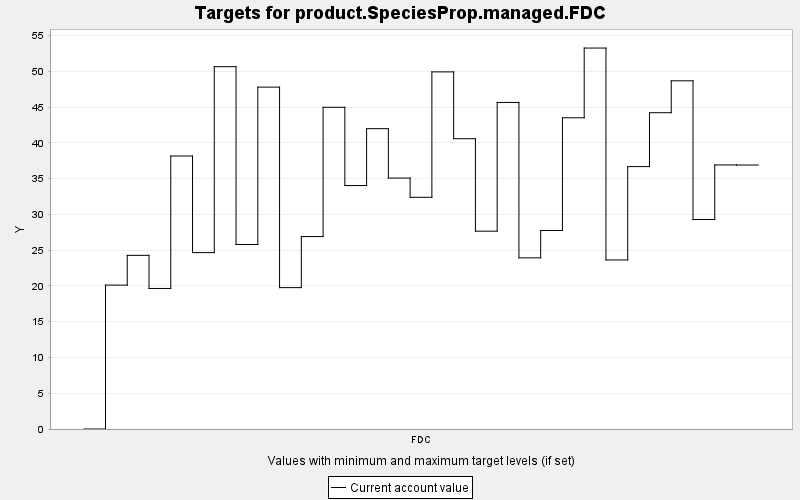

Source data for this figure (header and first rows):
TARGET, PERIOD, YEAR, PERIODWIDTH, MINIMUM, MAXIMUM, MINWEIGHT, MAXWEIGHT, CURRENT, SUMMARY
product.SpeciesProp.managed.FDC, 0, 0, 10.0, 0.0, 10000, 1.0, 1.0, 0.0, 0.0
product.SpeciesProp.managed.FDC, 1, 10, 10.0, 0.0, 10000, 1.0, 1.0, 20.12, 0.0
product.SpeciesProp.managed.FDC, 2, 20, 10.0, 0.0, 10000, 1.0, 1.0, 24.28, 0.0
product.SpeciesProp.managed.FDC, 3, 30, 10.0, 0.0, 10000, 1.0, 1.0, 19.65, 0.0
product.SpeciesProp.managed.FDC, 4, 40, 10.0, 0.0, 10000, 1.0, 1.0, 38.17, 0.0
product.SpeciesProp.managed.FDC, 5, 50, 10.0, 0.0, 10000, 1.0, 1.0, 24.66, 0.0
product.SpeciesProp.managed.FDC, 6, 60, 10.0, 0.0, 10000, 1.0, 1.0, 50.66, 0.0
product.SpeciesProp.managed.FDC, 7, 70, 10.0, 0.0, 10000, 1.0, 1.0, 25.8, 0.0
product.SpeciesProp.managed.FDC, 8, 80, 10.0, 0.0, 10000, 1.0, 1.0, 47.8, 0.0
product.SpeciesProp.managed.FDC, 9, 90, 10.0, 0.0, 10000, 1.0, 1.0, 19.77, 0.0
product.SpeciesProp.managed.FDC, 10, 100, 10.0, 0.0, 10000, 1.0, 1.0, 26.91, 0.0
product.SpeciesProp.managed.FDC, 11, 110, 10.0, 0.0, 10000, 1.0, 1.0, 44.98, 0.0
product.SpeciesProp.managed.FDC, 12, 120, 10.0, 0.0, 10000, 1.0, 1.0, 34.04, 0.0
product.SpeciesProp.managed.FDC, 13, 130, 10.0, 0.0, 10000, 1.0, 1.0, 41.99, 0.0
product.SpeciesProp.managed.FDC, 14, 140, 10.0, 0.0, 10000, 1.0, 1.0, 35.08, 0.0
product.SpeciesProp.managed.FDC, 15, 150, 10.0, 0.0, 10000, 1.0, 1.0, 32.4, 0.0
product.SpeciesProp.managed.FDC, 16, 160, 10.0, 0.0, 10000, 1.0, 1.0, 49.93, 0.0
product.SpeciesProp.managed.FDC, 17, 170, 10.0, 0.0, 10000, 1.0, 1.0, 40.59, 0.0
product.SpeciesProp.managed.FDC, 18, 180, 10.0, 0.0, 10000, 1.0, 1.0, 27.66, 0.0
product.SpeciesProp.managed.FDC, 19, 190, 10.0, 0.0, 10000, 1.0, 1.0, 45.66, 0.0
product.SpeciesProp.managed.FDC, 20, 200, 10.0, 0.0, 10000, 1.0, 1.0, 23.93, 0.0
product.SpeciesProp.managed.FDC, 21, 210, 10.0, 0.0, 10000, 1.0, 1.0, 27.75, 0.0
product.SpeciesProp.managed.FDC, 22, 220, 10.0, 0.0, 10000, 1.0, 1.0, 43.51, 0.0
product.SpeciesProp.managed.FDC, 23, 230, 10.0, 0.0, 10000, 1.0, 1.0, 53.26, 0.0
product.SpeciesProp.managed.FDC, 24, 240, 10.0, 0.0, 10000, 1.0, 1.0, 23.64, 0.0
product.SpeciesProp.managed.FDC, 25, 250, 10.0, 0.0, 10000, 1.0, 1.0, 36.69, 0.0
product.SpeciesProp.managed.FDC, 26, 260, 10.0, 0.0, 10000, 1.0, 1.0, 44.22, 0.0
product.SpeciesProp.managed.FDC, 27, 270, 10.0, 0.0, 10000, 1.0, 1.0, 48.68, 0.0
product.SpeciesProp.managed.FDC, 28, 280, 10.0, 0.0, 10000, 1.0, 1.0, 29.29, 0.0
product.SpeciesProp.managed.FDC, 29, 290, 10.0, 0.0, 10000, 1.0, 1.0, 36.92, 0.0
product.SpeciesProp.managed.FDC, 30, 300, 10.0, 0.0, 10000, 1.0, 1.0, 36.91, 0.0
